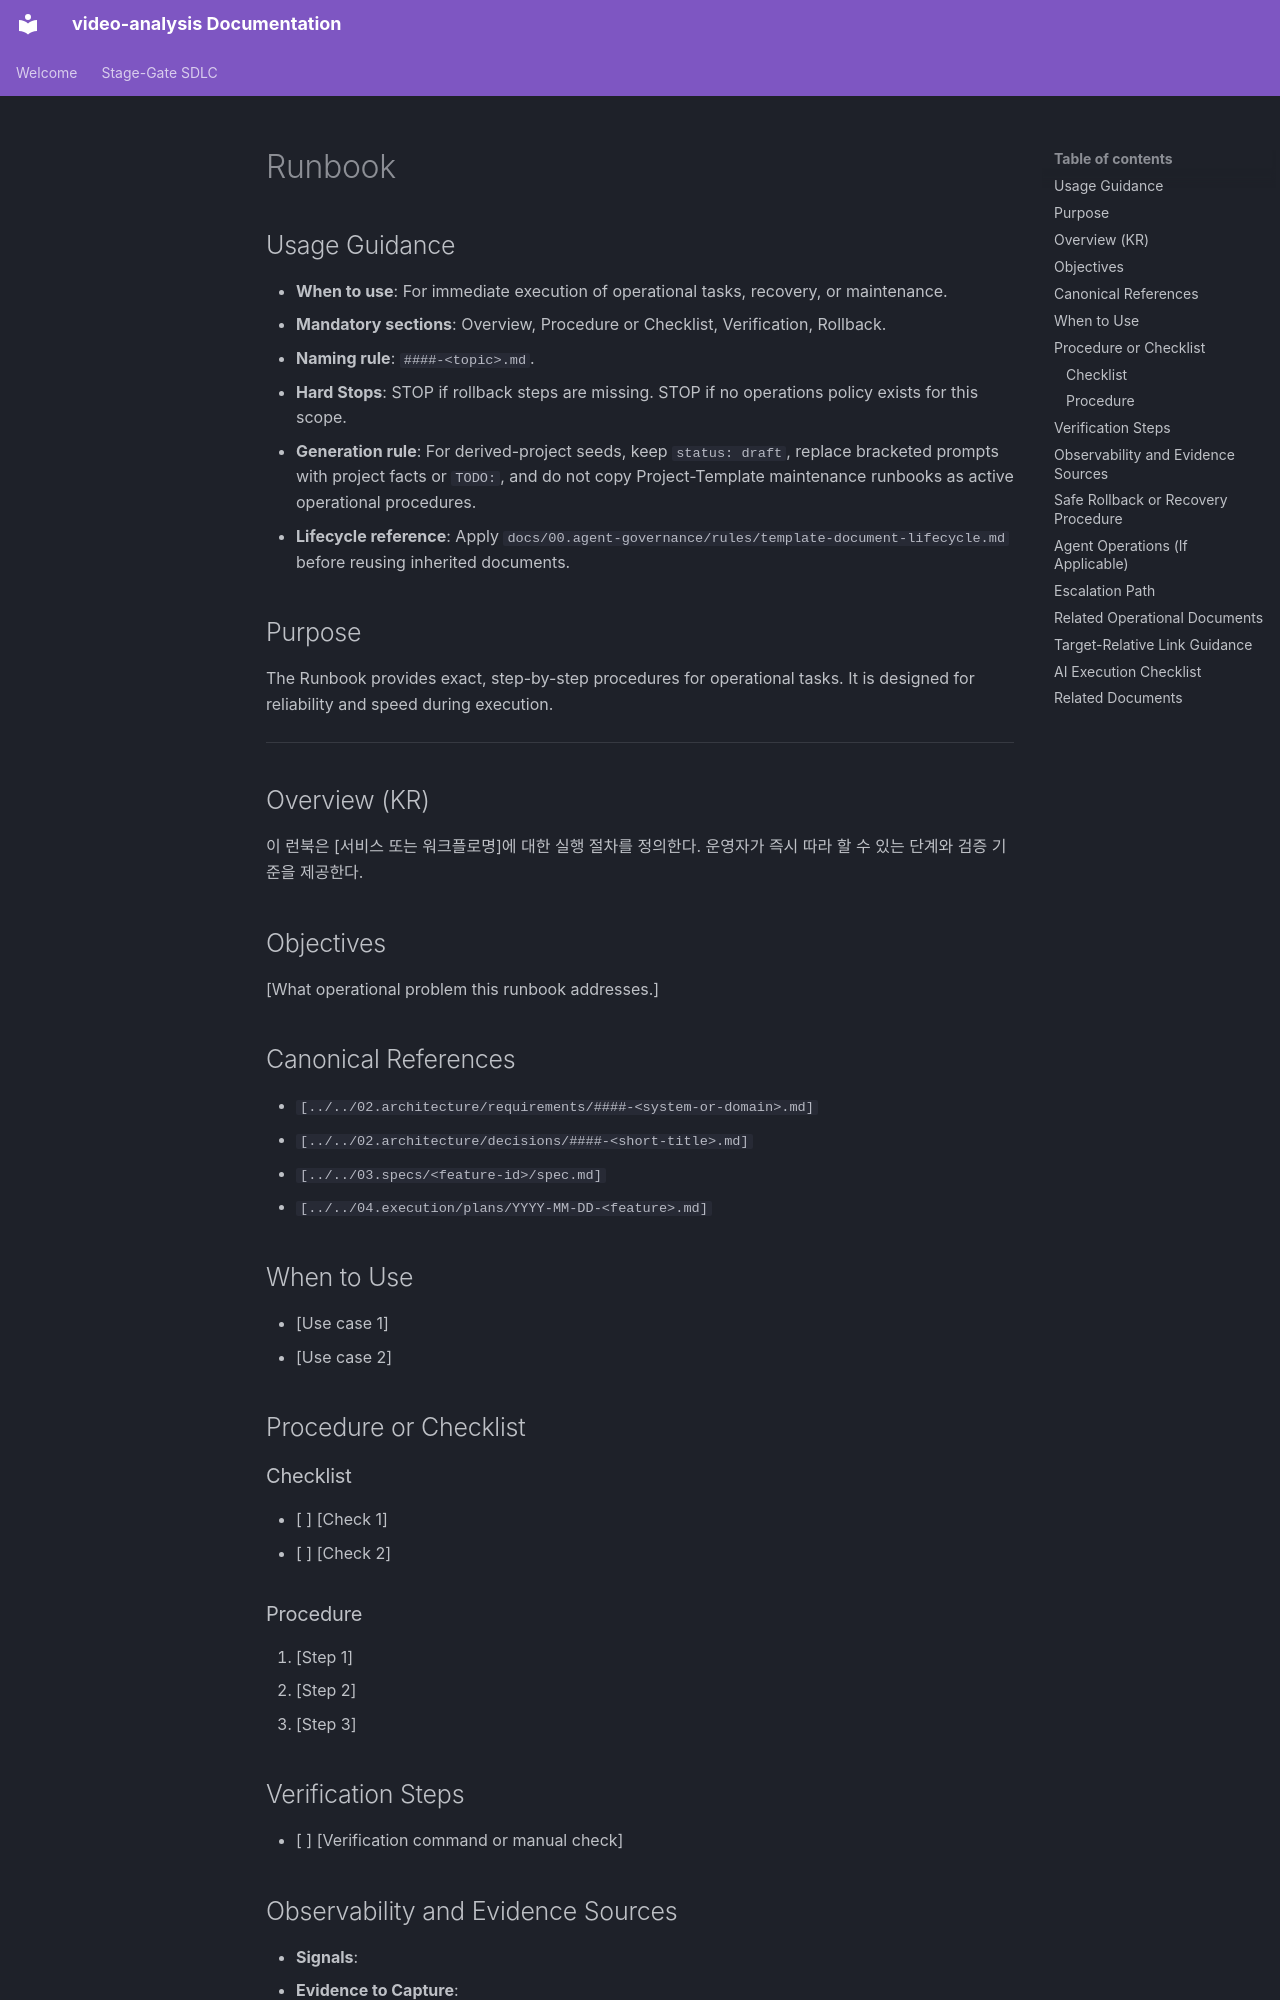

repository: buenhyden/video-analysis · page: 99.templates/runbook.template/index.html · generator: mkdocs

---
title: <string>
version: <string>
owner: <string>
layer: infra
stage: 05
status: draft
last-updated: YYYY-MM-DD
---

# Runbook

<!-- Target: docs/05.operations/runbooks/####-<topic>.md -->

## Usage Guidance

- **When to use**: For immediate execution of operational tasks, recovery, or maintenance.
- **Mandatory sections**: Overview, Procedure or Checklist, Verification, Rollback.
- **Naming rule**: `####-<topic>.md`.
- **Hard Stops**: STOP if rollback steps are missing. STOP if no operations policy exists for this scope.
- **Generation rule**: For derived-project seeds, keep `status: draft`, replace bracketed prompts with project facts or `TODO:`, and do not copy Project-Template maintenance runbooks as active operational procedures.
- **Lifecycle reference**: Apply `docs/00.agent-governance/rules/template-document-lifecycle.md` before reusing inherited documents.

## Purpose

The Runbook provides exact, step-by-step procedures for operational tasks. It is designed for reliability and speed during execution.

---

## Overview (KR)

이 런북은 [서비스 또는 워크플로명]에 대한 실행 절차를 정의한다. 운영자가 즉시 따라 할 수 있는 단계와 검증 기준을 제공한다.

## Objectives

[What operational problem this runbook addresses.]

## Canonical References

- `[../../02.architecture/requirements/####-<system-or-domain>.md]`
- `[../../02.architecture/decisions/####-<short-title>.md]`
- `[../../03.specs/<feature-id>/spec.md]`
- `[../../04.execution/plans/YYYY-MM-DD-<feature>.md]`

## When to Use

- [Use case 1]
- [Use case 2]

## Procedure or Checklist

### Checklist

- [ ] [Check 1]
- [ ] [Check 2]

### Procedure

1. [Step 1]
2. [Step 2]
3. [Step 3]

## Verification Steps

- [ ] [Verification command or manual check]

## Observability and Evidence Sources

- **Signals**:
- **Evidence to Capture**:

## Safe Rollback or Recovery Procedure

- [ ] [Recovery step 1]
- [ ] [Recovery step 2]

## Agent Operations (If Applicable)

- **Prompt Rollback**:
- **Model Fallback**:
- **Tool Disable / Revoke**:
- **Eval Re-run**:
- **Trace Capture**:
